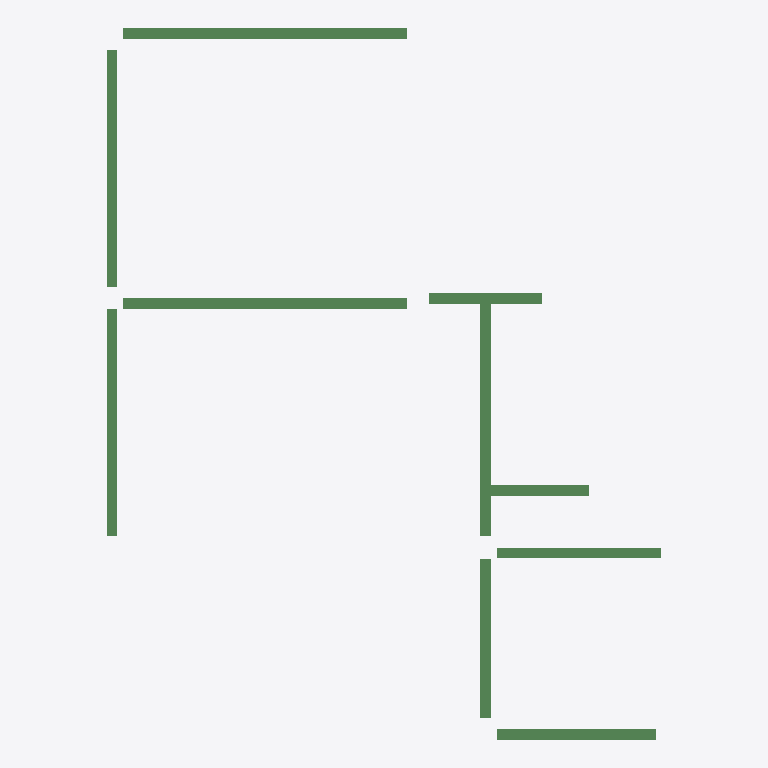
Plan cut of the same IFC building model at storey '3层平面图' (level 6.00 m, cut at 7.40 m), seen from above with north up, elements coloured by IFC class: 10 beams (green). No cut surface shows.
Extent 10.7 m × 13.7 m × 0.5 m (x, y, z). Storeys (1): 3层平面图 at 6.00 m. Elements (10): 10 IfcBeam.

HEADER;
FILE_DESCRIPTION((''),'2;1');
FILE_NAME('','2023-05-09T17:23:06',(''),(''),'','BIMserver','');
FILE_SCHEMA(('IFC2X3'));
ENDSEC;
DATA;
#200=IFCPROJECT('1J5sbZvdvB_hhZ5d_ASqfT',#43,'项目编号',$,$,'项目名称','项目状态',(#47),#1);
#194=IFCSITE('1J5sbZvdvB_hhZ5d_ASqfV',#43,'Default',$,'',#195,$,$,.ELEMENT.,(42,21,31,181945),(-71,-3,-24,-263305),0.0,$,$);
#198=IFCBUILDING('1J5sbZvdvB_hhZ5d_ASqfS',#43,'',$,$,#199,$,'',.ELEMENT.,$,$,$);
#191=IFCBUILDINGSTOREY('1J5sbZvdvB_hhZ5dzrZwvH',#43,'3层平面图',$,$,#192,$,'3层平面图',.ELEMENT.,6000.00000000052);
#306=IFCBEAM('0rm6_PkL9Cs8aVAPDlpjDg',#43,'混凝土 - 矩形梁:住宅楼梁200 x 500mm:281689',$,'住宅楼梁200 x 500mm',#292,#60,'281689');
#307=IFCBEAM('0rm6_PkL9Cs8aVAPDlpjDe',#43,'混凝土 - 矩形梁:住宅楼梁200 x 500mm:281691',$,'住宅楼梁200 x 500mm',#294,#62,'281691');
#301=IFCBEAM('0rm6_PkL9Cs8aVAPDlpjDy',#43,'混凝土 - 矩形梁:住宅楼梁200 x 400mm:281679',$,'住宅楼梁200 x 400mm',#282,#50,'281679');
#309=IFCBEAM('0rm6_PkL9Cs8aVAPDlpjDi',#43,'混凝土 - 矩形梁:住宅楼梁200 x 450mm:281695',$,'住宅楼梁200 x 450mm',#298,#66,'281695');
#308=IFCBEAM('0rm6_PkL9Cs8aVAPDlpjDk',#43,'混凝土 - 矩形梁:住宅楼梁200 x 450mm:281693',$,'住宅楼梁200 x 450mm',#296,#64,'281693');
#302=IFCBEAM('0rm6_PkL9Cs8aVAPDlpjDY',#43,'混凝土 - 矩形梁:住宅楼梁200 x 400mm:281681',$,'住宅楼梁200 x 400mm',#284,#52,'281681');
#304=IFCBEAM('0rm6_PkL9Cs8aVAPDlpjDc',#43,'混凝土 - 矩形梁:住宅楼梁200 x 400mm:281685',$,'住宅楼梁200 x 400mm',#288,#56,'281685');
#303=IFCBEAM('0rm6_PkL9Cs8aVAPDlpjDW',#43,'混凝土 - 矩形梁:住宅楼梁200 x 400mm:281683',$,'住宅楼梁200 x 400mm',#286,#54,'281683');
#305=IFCBEAM('0rm6_PkL9Cs8aVAPDlpjDa',#43,'混凝土 - 矩形梁:住宅楼梁200 x 400mm:281687',$,'住宅楼梁200 x 400mm',#290,#58,'281687');
#300=IFCBEAM('0rm6_PkL9Cs8aVAPDlpjD_',#43,'混凝土 - 矩形梁:住宅楼梁200 x 400mm:281677',$,'住宅楼梁200 x 400mm',#277,#48,'281677');
ENDSEC;
